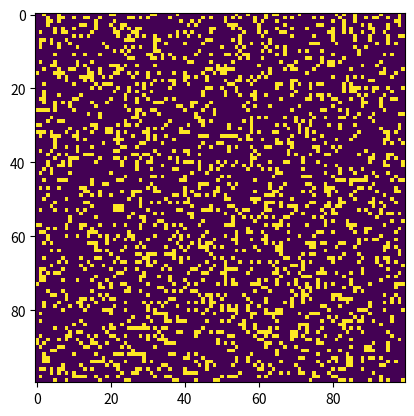

The script that saved this image:
"""
conway.py 
A simple Python/matplotlib implementation of Conway's Game of Life.
"""

import sys, argparse
import numpy as np

import matplotlib.pyplot as plt 
import matplotlib.animation as animation

ON = 255
OFF = 0
vals = [ON, OFF]

def randomGrid(N):
    """returns a grid of NxN random values"""
    return np.random.choice(vals, N*N, p=[0.2, 0.8]).reshape(N, N)

def addGlider(i, j, grid):
    """adds a glider with top left cell at (i, j)"""
    glider = np.array([[0,    0, 255], 
                       [255,  0, 255], 
                       [0,  255, 255]])
    grid[i:i+3, j:j+3] = glider

def update(frameNum, img, grid, N):
    # copy grid since we require 8 neighbors for calculation
    # and we go line by line 
    newGrid = grid.copy()
    # TODO: Implement the rules of Conway's Game of Life

    # update data
    img.set_data(newGrid)
    grid[:] = newGrid[:]
    return img,

# main() function
def main():
    # Command line args are in sys.argv[1], sys.argv[2] ..
    # sys.argv[0] is the script name itself and can be ignored
    # parse arguments
    parser = argparse.ArgumentParser(description="Runs Conway's Game of Life system.py.")
    # TODO: add arguments
    
    # set grid size
    N = 100
        
    # set animation update interval
    updateInterval = 50

    # declare grid
    grid = np.array([])
    # populate grid with random on/off - more off than on
    grid = randomGrid(N)
    # Uncomment lines to see the "glider" demo
    #grid = np.zeros(N*N).reshape(N, N)
    #addGlider(1, 1, grid)

    # set up animation
    fig, ax = plt.subplots()
    img = ax.imshow(grid, interpolation='nearest')
    ani = animation.FuncAnimation(fig, update, fargs=(img, grid, N, ),
                                  frames = 10,
                                  interval=updateInterval,
                                  save_count=50)

    plt.show()

# call main
if __name__ == '__main__':
    main()
